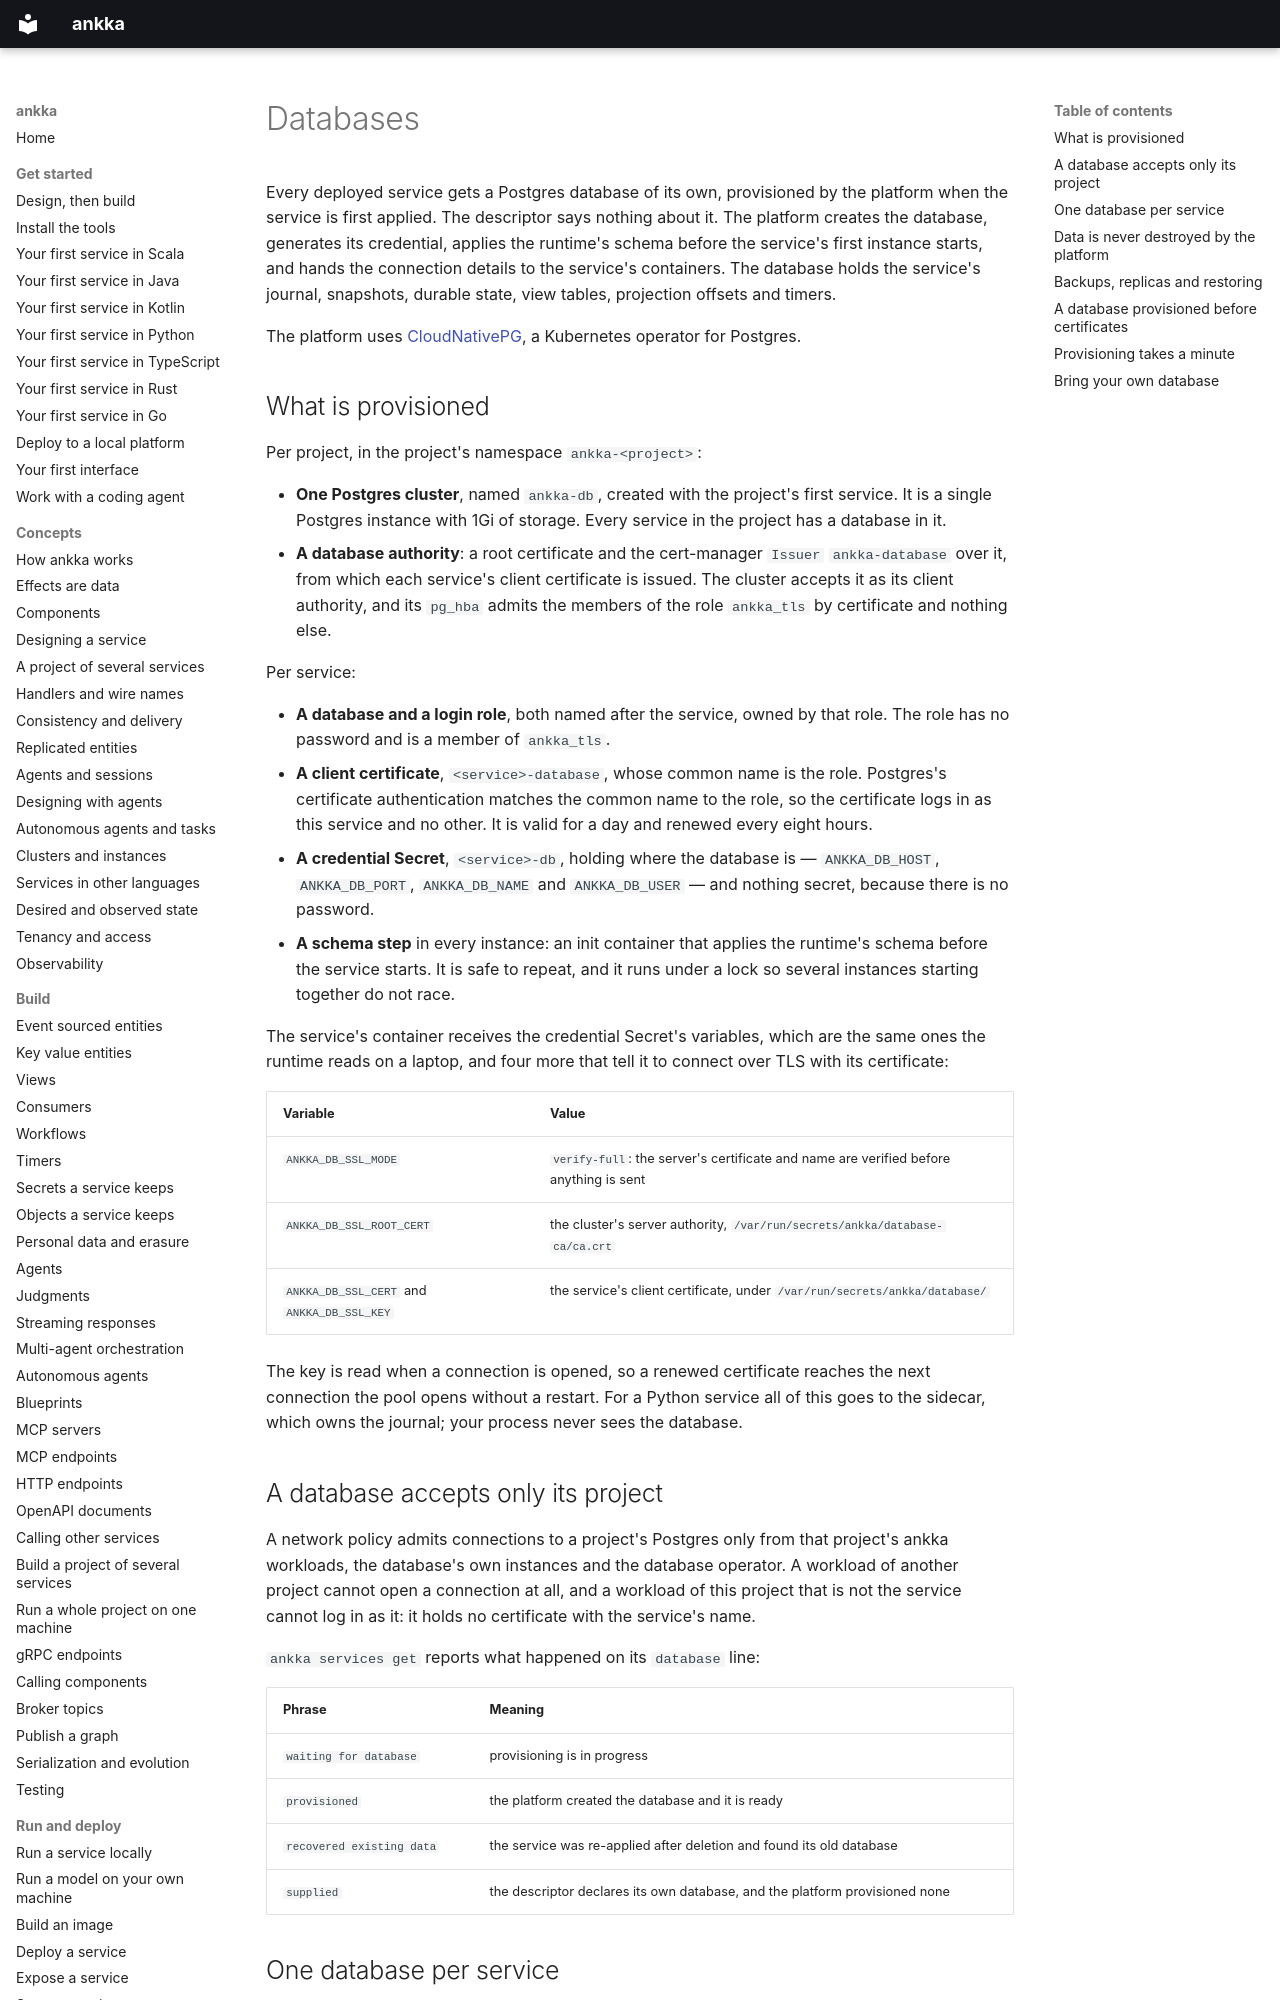

repository: thinkmorestupidless/ankka · page: platform/databases/index.html · generator: mkdocs

---
title: Databases
description: How the platform provisions a Postgres database for every service with CloudNativePG, why each service must have its own, how data survives deletion, and how to bring your own database instead.
kind: guide
related: [deploy/deploy-a-service.md, platform/install-cloud.md, concepts/consistency.md]
---

# Databases

Every deployed service gets a Postgres database of its own, provisioned by the platform when the service
is first applied. The descriptor says nothing about it. The platform creates the database, generates its
credential, applies the runtime's schema before the service's first instance starts, and hands the
connection details to the service's containers. The database holds the service's journal, snapshots,
durable state, view tables, projection offsets and timers.

The platform uses [CloudNativePG](https://cloudnative-pg.io/), a Kubernetes operator for Postgres.

## What is provisioned

Per project, in the project's namespace `ankka-<project>`:

- **One Postgres cluster**, named `ankka-db`, created with the project's first service. It is a single
  Postgres instance with 1Gi of storage. Every service in the project has a database in it.
- **A database authority**: a root certificate and the cert-manager `Issuer` `ankka-database` over it,
  from which each service's client certificate is issued. The cluster accepts it as its client
  authority, and its `pg_hba` admits the members of the role `ankka_tls` by certificate and nothing else.

Per service:

- **A database and a login role**, both named after the service, owned by that role. The role has no
  password and is a member of `ankka_tls`.
- **A client certificate**, `<service>-database`, whose common name is the role. Postgres's certificate
  authentication matches the common name to the role, so the certificate logs in as this service and no
  other. It is valid for a day and renewed every eight hours.
- **A credential Secret**, `<service>-db`, holding where the database is — `ANKKA_DB_HOST`,
  `ANKKA_DB_PORT`, `ANKKA_DB_NAME` and `ANKKA_DB_USER` — and nothing secret, because there is no password.
- **A schema step** in every instance: an init container that applies the runtime's schema before the
  service starts. It is safe to repeat, and it runs under a lock so several instances starting together
  do not race.

The service's container receives the credential Secret's variables, which are the same ones the runtime
reads on a laptop, and four more that tell it to connect over TLS with its certificate:

| Variable | Value |
|---|---|
| `ANKKA_DB_SSL_MODE` | `verify-full`: the server's certificate and name are verified before anything is sent |
| `ANKKA_DB_SSL_ROOT_CERT` | the cluster's server authority, `/var/run/secrets/ankka/database-ca/ca.crt` |
| `ANKKA_DB_SSL_CERT` and `ANKKA_DB_SSL_KEY` | the service's client certificate, under `/var/run/secrets/ankka/database/` |

The key is read when a connection is opened, so a renewed certificate reaches the next connection the pool
opens without a restart. For a Python service all of this goes to the sidecar, which owns the journal; your
process never sees the database.

## A database accepts only its project

A network policy admits connections to a project's Postgres only from that project's ankka workloads, the
database's own instances and the database operator. A workload of another project cannot open a connection
at all, and a workload of this project that is not the service cannot log in as it: it holds no certificate
with the service's name.

`ankka services get` reports what happened on its `database` line:

| Phrase | Meaning |
|---|---|
| `waiting for database` | provisioning is in progress |
| `provisioned` | the platform created the database and it is ready |
| `recovered existing data` | the service was re-applied after deletion and found its old database |
| `supplied` | the descriptor declares its own database, and the platform provisioned none |
